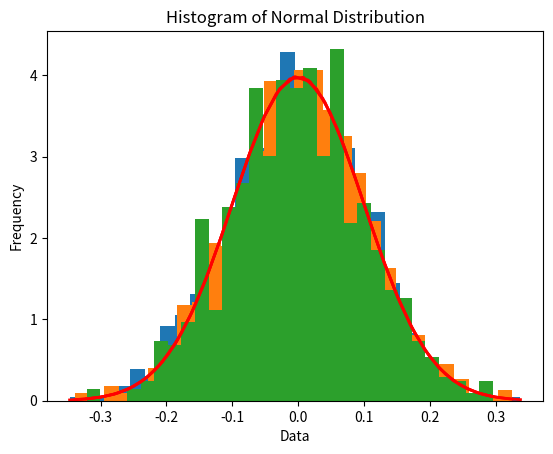

Write the Python code that produced this figure.
import numpy as np
import matplotlib.pyplot as plt

for x in range(1,4):
    mu, sigma = 0, 0.1
    s = np.random.normal(mu, sigma, 1000)
    count, bins, ignored = plt.hist(s, 30, density=True)
    plt.plot(bins, 1/(sigma * np.sqrt(2 * np.pi)) *np.exp( - (bins - mu)**2 / (2 * sigma**2) ),linewidth=2, color='r')
    np.savetxt("Normal dataset"+str(x),s)
    plt.xlabel('Data')
    plt.ylabel('Frequency')
    plt.title('Histogram of Normal Distribution')
    plt.show()
#plt.savefig('Mgraphs/Normal/graph'+str(i)+'.png')
